Run: headless pygame with SDL's dummy video driver; simulated clock (each Clock.tick advances the game by its frame time, no real sleeping); random seed 0; keys injected as events and as key.get_pressed() state; no mouse input.
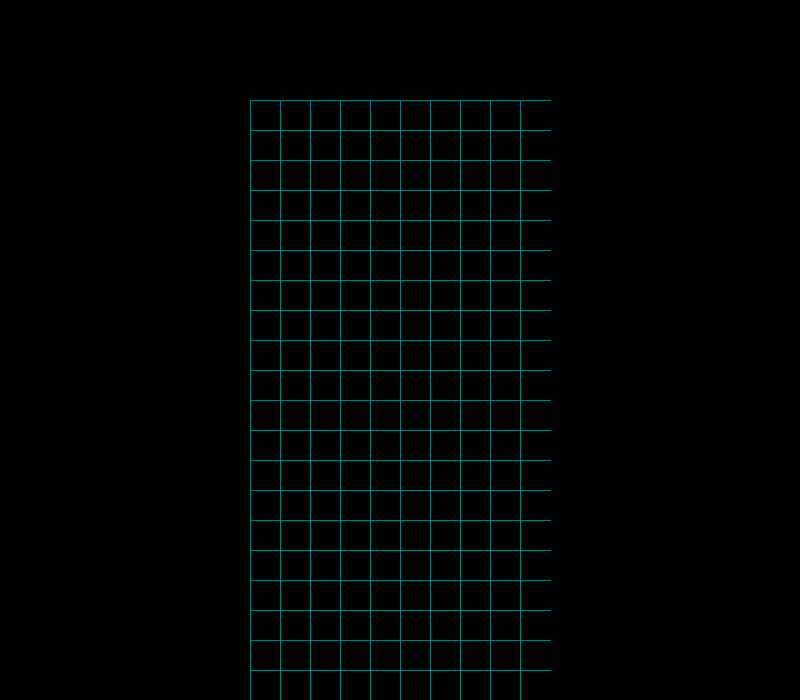
Frame 1 of 4 · flips 1–60 · no input
Frame 2 of 4 · flips 61–180 · tapped SPACE, RETURN · held RIGHT (→), D · screen unchanged from frame 1, image omitted
Frame 3 of 4 · flips 181–300 · held DOWN (↓), S · screen unchanged from frame 2, image omitted
Frame 4 of 4 · flips 301–420 · held LEFT (←), A, UP (↑), W · screen unchanged from frame 3, image omitted

The pygame program that drew these frames:

import pygame

pygame.font.init()
s_width = 800
s_height = 700
play_width = 300  # meaning 300 // 10 = 30 width per block
play_height = 600  # meaning 600 // 20 = 30 height per block

top_left_x = (s_width - play_width) // 2 
top_left_y = s_height - play_height
block_size = 30

def draw_grid(surface, grid):
    sx = top_left_x
    sy = top_left_y
    #Traverse 20 rows, draw 20 lines with color (0,128,128) that is 20 horizontal lines, 
    #each line is separated by 1 block_size = 30, starting from top_left_x position and ending top_left_x + play_width
    for i in range(len(grid)):
        pygame.draw.line(surface, (0,128,128), (sx, sy + i*block_size), 
        (sx+play_width, sy+ i*block_size))
        #iterate through each cell in 1 row, draw 10 colored lines (0,128,128) that is 10 vertical rows, 
        #each line is separated by 1 block_size = 30
        for j in range(len(grid[i])):
            pygame.draw.line(surface, (0, 128, 128), (sx + j*block_size, sy),
            (sx + j*block_size, sy + play_height))

win = pygame.display.set_mode((s_width, s_height))
pygame.display.set_caption('Tetris')
run = True
while run:
    win.fill((0,0,0))
    #grid = [[(10,10,10) for _ in range(10)] for _ in range(20)]
    grid = [(0,0,0) for _ in range(10)] 
    grid = [grid for _ in range(20)]
    draw_grid(win, grid)
    pygame.display.update()
